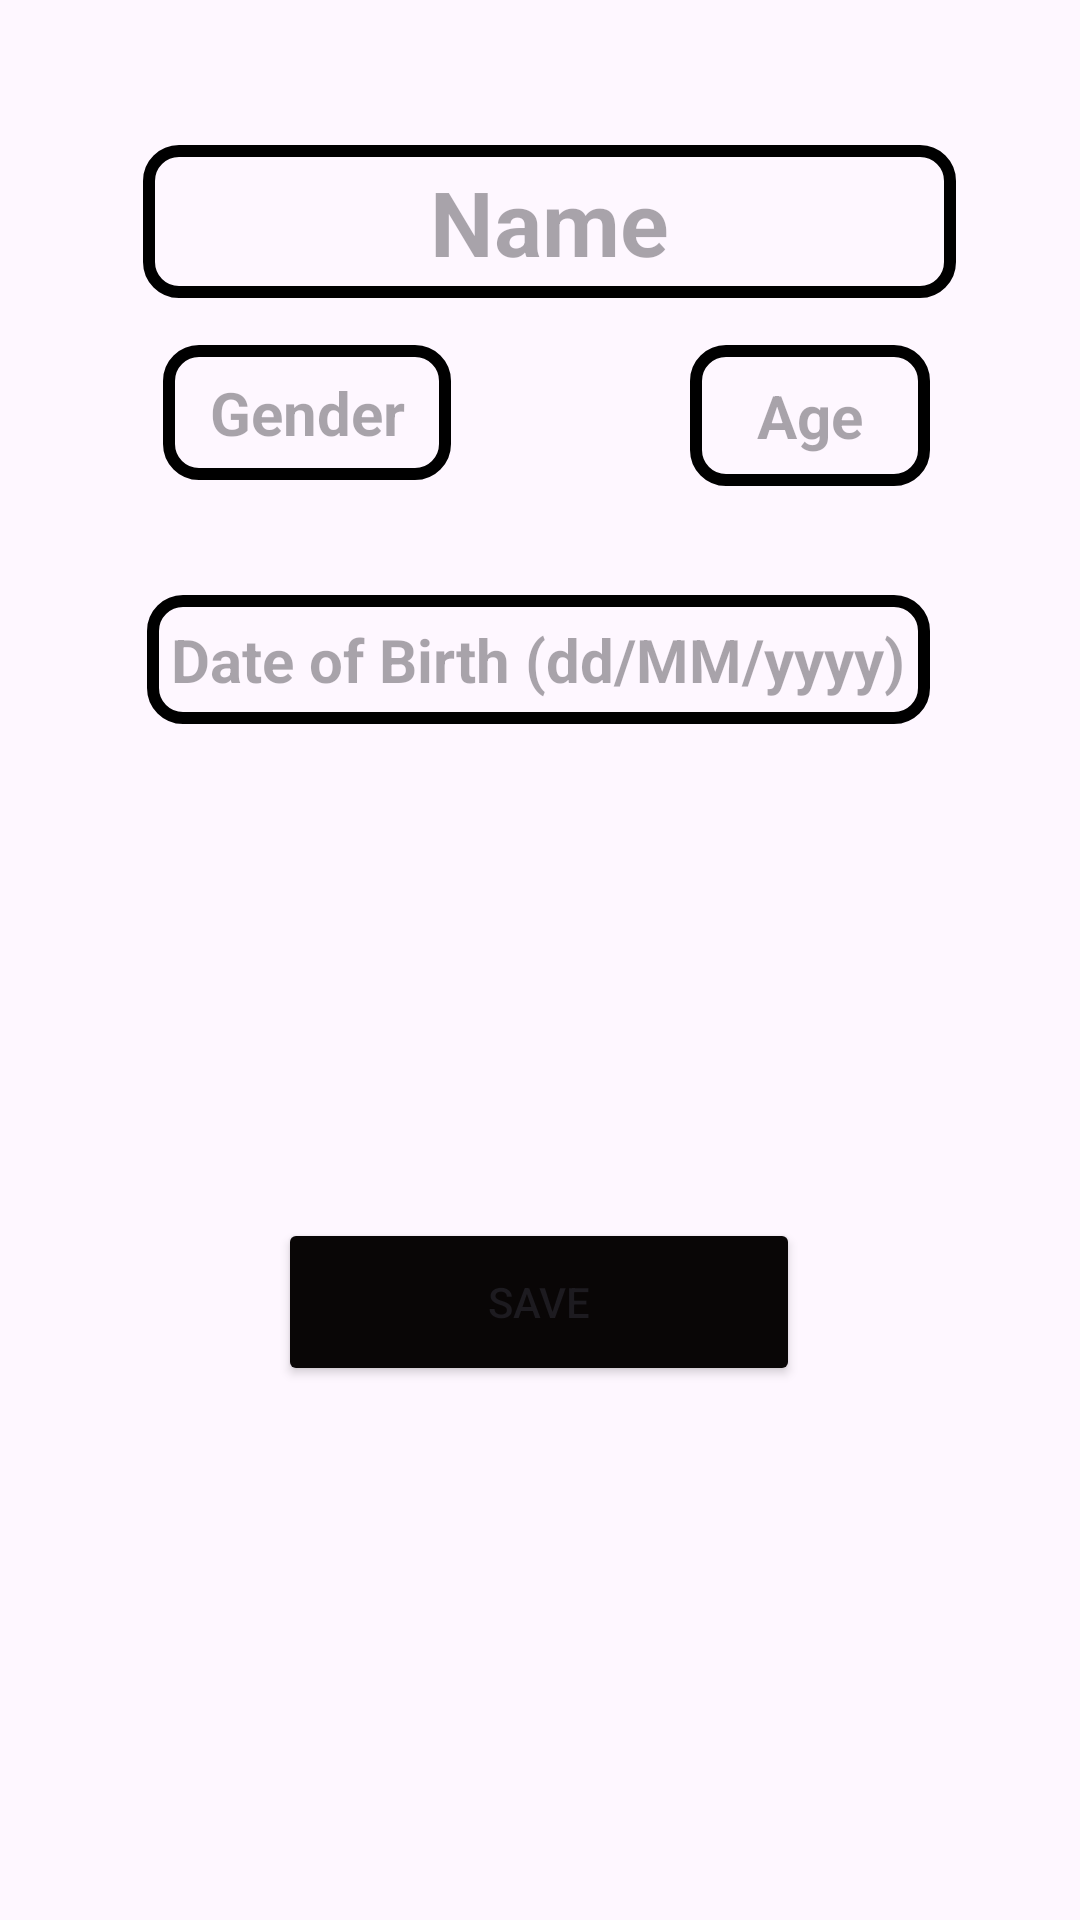

The Android layout XML behind this screen, and the referenced resources:
<!-- AndroidManifest.xml: application theme Theme.OpenTweet -->
<!-- res/layout/activity_update_profile.xml -->
<?xml version="1.0" encoding="utf-8"?>
<androidx.constraintlayout.widget.ConstraintLayout xmlns:android="http://schemas.android.com/apk/res/android"
    xmlns:app="http://schemas.android.com/apk/res-auto"
    xmlns:tools="http://schemas.android.com/tools"
    android:layout_width="match_parent"
    android:layout_height="match_parent"
    tools:context=".UpdateProfile">


    <EditText
        android:id="@+id/nameEditText"
        android:layout_width="271dp"
        android:layout_height="51dp"
        android:background="@drawable/regisrounded"
        android:gravity="center"
        android:hint="Name"
        android:textSize="30dp"
        android:textStyle="bold"
        app:layout_constraintBottom_toBottomOf="parent"
        app:layout_constraintEnd_toEndOf="parent"
        app:layout_constraintHorizontal_bias="0.535"
        app:layout_constraintStart_toStartOf="parent"
        app:layout_constraintTop_toTopOf="parent"
        app:layout_constraintVertical_bias="0.082" />

    <EditText
        android:id="@+id/genderEditText"
        android:layout_width="96dp"
        android:layout_height="45dp"
        android:background="@drawable/regisrounded"
        android:gravity="center"
        android:hint="Gender"
        android:textSize="20dp"
        android:textStyle="bold"
        app:layout_constraintBottom_toBottomOf="parent"
        app:layout_constraintEnd_toEndOf="parent"
        app:layout_constraintHorizontal_bias="0.206"
        app:layout_constraintStart_toStartOf="parent"
        app:layout_constraintTop_toTopOf="parent"
        app:layout_constraintVertical_bias="0.193" />

    <EditText
        android:id="@+id/ageEditText"
        android:layout_width="80dp"
        android:layout_height="47dp"
        android:background="@drawable/regisrounded"
        android:gravity="center"
        android:hint="Age"
        android:inputType="number"
        android:maxLength="3"
        android:textSize="20dp"
        android:textStyle="bold"
        app:layout_constraintBottom_toBottomOf="parent"
        app:layout_constraintEnd_toEndOf="parent"
        app:layout_constraintHorizontal_bias="0.821"
        app:layout_constraintStart_toStartOf="parent"
        app:layout_constraintTop_toTopOf="parent"
        app:layout_constraintVertical_bias="0.194" />

    <EditText
        android:id="@+id/dobEditText"
        android:layout_width="261dp"
        android:layout_height="43dp"
        android:focusable="false"
        android:textSize="20dp"
        android:textStyle="bold"
        android:background="@drawable/regisrounded"
        android:gravity="center"
        android:clickable="true"
        android:cursorVisible="false"
        android:inputType="none"
        android:hint="Date of Birth (dd/MM/yyyy)"
        app:layout_constraintBottom_toBottomOf="parent"
        app:layout_constraintEnd_toEndOf="parent"
        app:layout_constraintHorizontal_bias="0.496"
        app:layout_constraintStart_toStartOf="parent"
        app:layout_constraintTop_toTopOf="parent"
        app:layout_constraintVertical_bias="0.332" />

    <Button
        android:id="@+id/saveButton"
        android:layout_width="174dp"
        android:layout_height="56dp"
        android:backgroundTint="#090606"
        android:text="Save"
        app:layout_constraintBottom_toBottomOf="parent"
        app:layout_constraintEnd_toEndOf="parent"
        app:layout_constraintHorizontal_bias="0.498"
        app:layout_constraintStart_toStartOf="parent"
        app:layout_constraintTop_toTopOf="parent"
        app:layout_constraintVertical_bias="0.695" />

</androidx.constraintlayout.widget.ConstraintLayout>
<!-- resources referenced by this layout -->
<resources>
  <!-- drawable regisrounded (drawable) -->
  <shape xmlns:android="http://schemas.android.com/apk/res/android"
      android:shape="rectangle">
      <corners android:radius="10dp" />
      <stroke
          android:width="4dp"
          android:color="#000000" />
  
  </shape>
  <style name="Theme.OpenTweet" parent="Base.Theme.OpenTweet" />
  <style name="Base.Theme.OpenTweet" parent="Theme.Material3.DayNight.NoActionBar">
          
          
      </style>
</resources>
